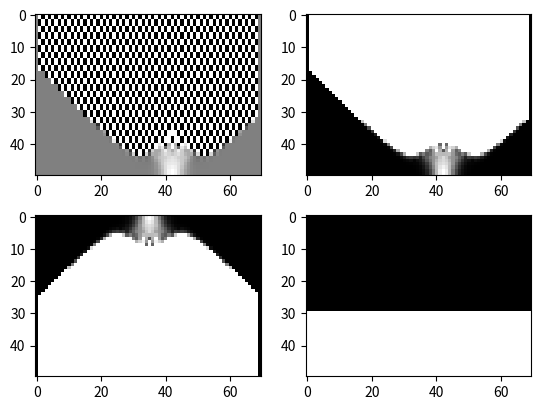

This chart was generated by the following Python code:
# -*- coding: utf-8 -*-
"""
Created on Sun Dec 13 11:14:51 2020
2d WMF by PLC
[redacted]
"""
import numpy as np
from matplotlib import pyplot as plt
from pylab import *

dx=0.11
dz=0.11
wavelength=1.55
k0=2*np.pi/wavelength
nmax=1.45+1.45*0.0075/2
nmin=1.45-1.45*0.0075/2
#nmin=1.45-1.45*0.0075/2

beta=k0*nmax*0.993#0.9925280199252802
betaa=0


lx=70
lz=50
phi=np.zeros((lx,lz),dtype=complex)
psi=np.zeros((lx,lz),dtype=complex)

n=np.zeros((lx,lz))
nn=np.zeros((lx,lz))
q=np.zeros((lx,lz))
n[:,:]=nmax

h=complex(0,0)
j=complex(0,1)
"""
def sinn(x):
    if x>1.1:
        return 0.9
    else:
        return 0.9
"""
    
alpha=0.05

#设定折射率的区域
for x in range(0,lx):
    for z in range(0,lz):
        if (z<30):#and(z<30):
            n[x,z]=nmin
        else:
            n[x,z]=nmax

for t in range(0,1):

    for x in range(0,lx-1):
        psi[x,0]=1*np.exp(-(x-lx/2)**2/(lx/20)**2)
        if psi[x,0]<0.001:
            psi[x,0]=0
        phi[x,0]=1*np.exp(-(x-lx*3/5)**2/(lx/20)**2)
        if phi[x,0]<0.001:
               phi[x,0]=0
    nn=np.fliplr(n)
    
    for z in range(0,lz-1):
        for x in range(1,lx-1):
            """
            beta=k0*n[x,z]*sinn(n[x,z])
            betaa=k0*nn[x,z]*sinn(nn[x,z])
            """
            if z!=0:
                phi[x,z+1]=-j*dz/(beta)*((2*phi[x,z]-phi[x+1,z]-phi[x-1,z])/dx/dx+((beta)**2-k0**2*nn[x,z]**2)*phi[x,z])+phi[x,z-1]
                psi[x,z+1]=-j*dz/(beta)*((2*psi[x,z]-psi[x+1,z]-psi[x-1,z])/dx/dx+((beta)**2-k0**2*n[x,z]**2)*psi[x,z])+psi[x,z-1]
            else:
                phi[x,z+1]=-0.5*j*dz/(beta)*((2*phi[x,z]-phi[x+1,z]-phi[x-1,z])/dx/dx+((beta)**2-k0**2*nn[x,z]**2)*phi[x,z])+phi[x,z]
                psi[x,z+1]=-0.5*j*dz/(beta)*((2*psi[x,z]-psi[x+1,z]-psi[x-1,z])/dx/dx+((beta)**2-k0**2*n[x,z]**2)*psi[x,z])+psi[x,z]
    phi=np.fliplr(phi)
"""
    for z in range(0,lz):
        for x in range(0,lx):
            h=psi[x,z]*np.conjugate(phi[x,z])
            q[x,z]=h.imag
            n[x,z]=n[x,z]-alpha*q[x,z]
            if (n[x,z]>1.5):
                n[x,z]=1.5
            elif(n[x,z]<1):
                n[x,z]=1
"""
plt.figure()
subplot(2,2,1)
plt.imshow(np.real(phi).T,cmap='gray',vmin=-1, vmax=1)
subplot(2,2,2)
plt.imshow(abs(phi).T,cmap='gray',vmin=0, vmax=1)
subplot(2,2,3)
plt.imshow(abs(psi).T,cmap='gray',vmin=0, vmax=1)
subplot(2,2,4)
plt.imshow(n.T,cmap='gray')
    